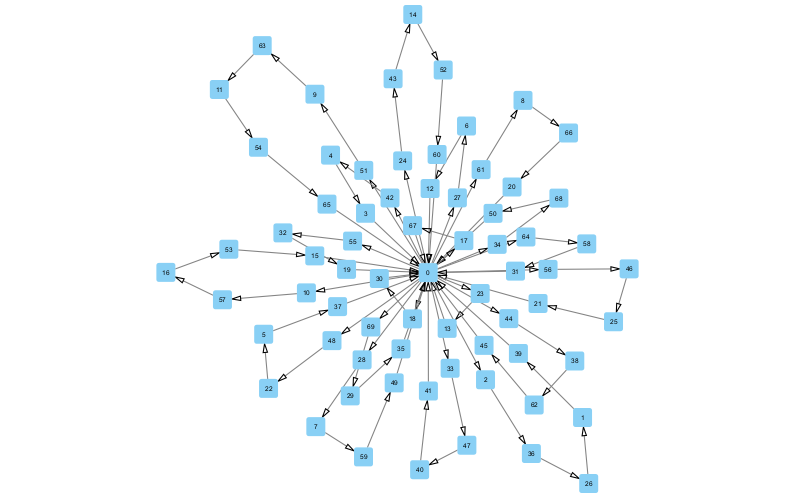

The table this chart was drawn from, first rows:
Source, Target
0, 3
0, 12
0, 13
0, 15
0, 19
0, 20
0, 21
0, 30
0, 31
0, 35
0, 37
0, 39
0, 41
0, 45
0, 49
0, 50
0, 60
0, 65
0, 67
1, 26
2, 0
3, 4
4, 42
5, 22
6, 27
7, 28
8, 61
9, 51
10, 0
11, 63
12, 6
13, 23
14, 43
15, 53
16, 57
17, 0
18, 0
19, 32
20, 66
21, 25
22, 48
23, 0
24, 0
25, 46
26, 36
27, 0
28, 0
29, 69
30, 18
31, 58
32, 55
33, 0
34, 0
35, 29
36, 2
37, 5
38, 44
39, 1
40, 47
41, 40
... 28 more rows
